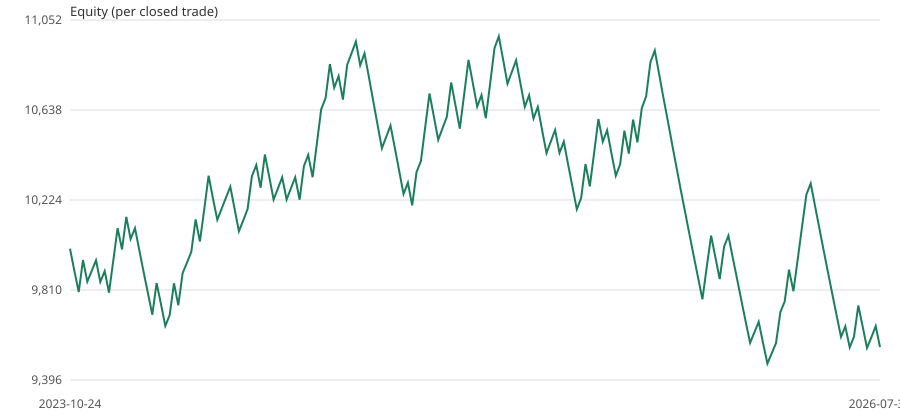

The table this chart was drawn from, first rows:
exit_date_utc, equity
start, 10000
2023-10-24 09:00, 9900
2023-10-27 09:00, 9801
2023-11-03 15:00, 9948
2023-11-07 12:00, 9849
2023-11-29 17:00, 9898
2023-11-30 08:00, 9947
2023-12-07 15:00, 9847
2023-12-08 14:00, 9897
2023-12-12 14:00, 9798
2023-12-21 14:00, 9946
2023-12-27 17:00, 10095
2023-12-28 10:00, 9997
2023-12-28 10:00, 10146
2024-01-02 03:00, 10045
2024-01-02 15:00, 10094
2024-01-11 14:00, 9993
2024-01-26 08:00, 9893
2024-02-01 07:00, 9794
2024-02-05 00:00, 9696
2024-02-13 08:00, 9842
2024-03-06 16:00, 9745
2024-03-08 14:00, 9645
2024-03-14 16:00, 9694
2024-03-18 15:00, 9841
2024-03-20 21:00, 9740
2024-03-21 09:00, 9887
2024-03-22 21:00, 9936
2024-03-28 15:00, 9986
2024-04-01 15:00, 10135
2024-04-03 15:00, 10033
2024-04-03 17:00, 10183
2024-04-04 11:00, 10336
2024-04-12 13:00, 10233
2024-04-12 13:00, 10133
2024-04-17 19:00, 10184
2024-04-19 02:00, 10234
2024-04-22 01:00, 10285
2024-04-22 04:00, 10183
2024-04-23 01:00, 10080
2024-04-30 14:00, 10131
2024-05-03 13:00, 10183
2024-05-22 07:00, 10334
2024-05-22 19:00, 10385
2024-05-29 15:00, 10281
2024-06-04 01:00, 10434
2024-06-05 17:00, 10329
2024-06-07 13:00, 10226
2024-06-26 09:00, 10277
2024-06-28 08:00, 10328
2024-07-12 15:00, 10226
2024-07-17 08:00, 10278
2024-07-22 14:00, 10329
2024-07-24 13:00, 10225
2024-07-24 14:00, 10380
2024-07-26 09:00, 10432
2024-07-29 15:00, 10329
2024-07-31 02:00, 10486
2024-08-01 09:00, 10641
2024-08-02 13:00, 10694
... 128 more rows
